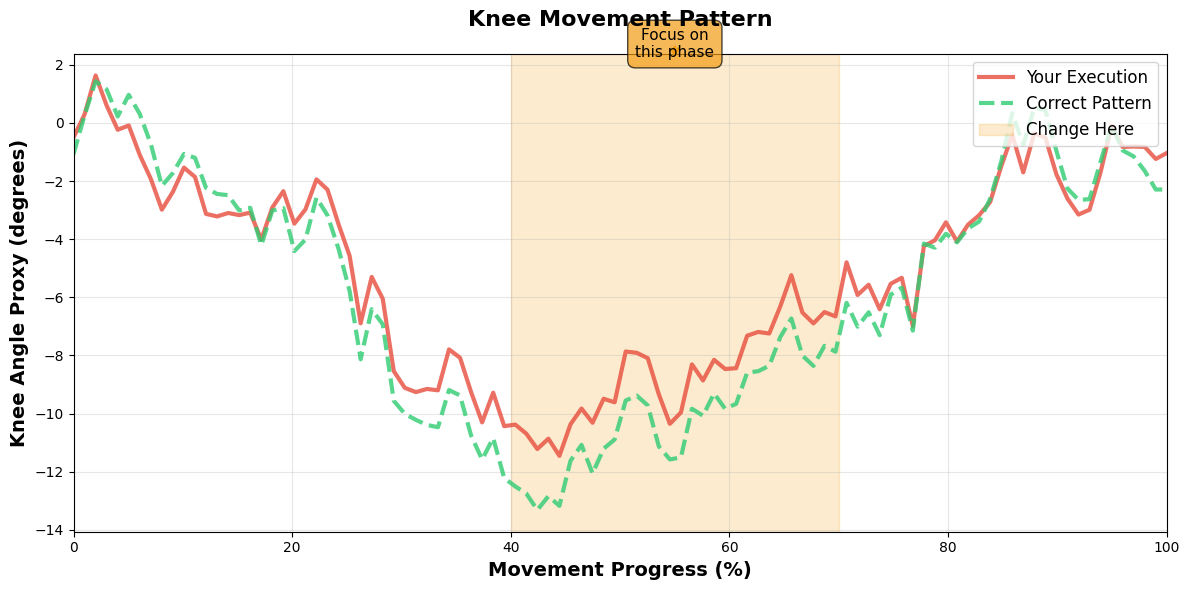

Here is the Python script that generated this plot:
"""
Patient-Level Visualization

Minimal, intuitive visualizations for patients.
Goal: Understand what to change without overwhelming detail.
"""

import numpy as np
import matplotlib.pyplot as plt
from matplotlib.patches import Rectangle
from typing import Optional, Dict, List, Tuple
import seaborn as sns


class PatientVisualizer:
    """
    Simple, patient-friendly visualizations
    
    Shows:
    - You vs Correct overlays
    - Highlighted correction zones
    - Key body parts only (knee, quad)
    """
    
    def __init__(self, style: str = 'seaborn-v0_8-darkgrid'):
        """
        Args:
            style: Matplotlib style
        """
        plt.style.use('default')
        sns.set_palette("husl")
        self.colors = {
            'patient': '#e74c3c',  # Red
            'correct': '#2ecc71',  # Green
            'highlight': '#f39c12',  # Yellow/Orange
            'background': '#ecf0f1'  # Light gray
        }
    
    def show_comparison(
        self,
        X_patient: np.ndarray,
        X_correct: np.ndarray,
        body_part: str = 'knee',
        highlight_phases: Optional[List[Tuple[float, float]]] = None,
        save_path: Optional[str] = None
    ):
        """
        Show patient vs correct execution with highlighted correction zones
        
        Args:
            X_patient: Patient execution [T, C]
            X_correct: Correct/counterfactual execution [T, C]
            body_part: Which body part to show ('knee', 'quad', 'hamstring')
            highlight_phases: List of (start%, end%) to highlight
            save_path: Optional path to save figure
        """
        fig, ax = plt.subplots(figsize=(12, 6))
        
        # Get channel data
        time_percent = np.linspace(0, 100, len(X_patient))
        patient_data, correct_data, ylabel = self._extract_body_part_data(
            X_patient, X_correct, body_part
        )
        
        # Plot comparison
        ax.plot(
            time_percent, patient_data,
            color=self.colors['patient'],
            linewidth=3,
            label='Your Execution',
            alpha=0.8
        )
        ax.plot(
            time_percent, correct_data,
            color=self.colors['correct'],
            linewidth=3,
            label='Correct Pattern',
            linestyle='--',
            alpha=0.8
        )
        
        # Highlight correction zones
        if highlight_phases:
            for phase_start, phase_end in highlight_phases:
                ax.axvspan(
                    phase_start, phase_end,
                    alpha=0.2,
                    color=self.colors['highlight'],
                    label='Change Here' if phase_start == highlight_phases[0][0] else ''
                )
        
        # Styling
        ax.set_xlabel('Movement Progress (%)', fontsize=14, fontweight='bold')
        ax.set_ylabel(ylabel, fontsize=14, fontweight='bold')
        ax.set_title(
            f'{body_part.capitalize()} Movement Pattern',
            fontsize=16,
            fontweight='bold',
            pad=20
        )
        ax.legend(fontsize=12, loc='upper right')
        ax.grid(True, alpha=0.3)
        ax.set_xlim(0, 100)
        
        # Add annotation for first highlight
        if highlight_phases:
            first_phase = highlight_phases[0]
            mid_phase = (first_phase[0] + first_phase[1]) / 2
            ax.annotate(
                'Focus on\nthis phase',
                xy=(mid_phase, ax.get_ylim()[1] * 0.9),
                xytext=(mid_phase, ax.get_ylim()[1] * 0.95),
                ha='center',
                fontsize=11,
                bbox=dict(boxstyle='round,pad=0.5', facecolor=self.colors['highlight'], alpha=0.7),
                arrowprops=dict(arrowstyle='->', color=self.colors['highlight'], lw=2)
            )
        
        plt.tight_layout()
        
        if save_path:
            plt.savefig(save_path, dpi=300, bbox_inches='tight')
        
        return fig
    
    def show_simple_difference(
        self,
        X_patient: np.ndarray,
        X_correct: np.ndarray,
        body_parts: List[str] = ['knee', 'quad'],
        highlight_phases: Optional[List[Tuple[float, float]]] = None,
        save_path: Optional[str] = None
    ):
        """
        Show multiple body parts in subplots
        
        Args:
            X_patient: Patient execution [T, C]
            X_correct: Correct execution [T, C]
            body_parts: List of body parts to visualize
            highlight_phases: Correction phases
            save_path: Save path
        """
        n_parts = len(body_parts)
        fig, axes = plt.subplots(n_parts, 1, figsize=(12, 4 * n_parts))
        
        if n_parts == 1:
            axes = [axes]
        
        time_percent = np.linspace(0, 100, len(X_patient))
        
        for ax, body_part in zip(axes, body_parts):
            patient_data, correct_data, ylabel = self._extract_body_part_data(
                X_patient, X_correct, body_part
            )
            
            # Plot
            ax.plot(time_percent, patient_data, color=self.colors['patient'],
                   linewidth=2.5, label='You', alpha=0.8)
            ax.plot(time_percent, correct_data, color=self.colors['correct'],
                   linewidth=2.5, label='Target', linestyle='--', alpha=0.8)
            
            # Highlight zones
            if highlight_phases:
                for phase_start, phase_end in highlight_phases:
                    ax.axvspan(phase_start, phase_end, alpha=0.15,
                              color=self.colors['highlight'])
            
            ax.set_ylabel(ylabel, fontsize=12, fontweight='bold')
            ax.set_title(body_part.capitalize(), fontsize=13, fontweight='bold')
            ax.legend(fontsize=10)
            ax.grid(True, alpha=0.3)
            ax.set_xlim(0, 100)
        
        axes[-1].set_xlabel('Movement Progress (%)', fontsize=12, fontweight='bold')
        
        plt.tight_layout()
        
        if save_path:
            plt.savefig(save_path, dpi=300, bbox_inches='tight')
        
        return fig
    
    def show_instruction_card(
        self,
        instructions: List[str],
        summary: str,
        body_parts: List[str],
        save_path: Optional[str] = None
    ):
        """
        Create a simple instruction card for the patient
        
        Args:
            instructions: List of instruction strings
            summary: Overall summary
            body_parts: Affected body parts
            save_path: Save path
        """
        fig, ax = plt.subplots(figsize=(10, 6))
        ax.axis('off')
        
        # Title
        title_text = "Your Personalized Correction"
        ax.text(0.5, 0.95, title_text, ha='center', va='top',
               fontsize=20, fontweight='bold', transform=ax.transAxes)
        
        # Summary
        ax.text(0.5, 0.85, summary, ha='center', va='top',
               fontsize=14, transform=ax.transAxes,
               bbox=dict(boxstyle='round,pad=0.8', facecolor=self.colors['highlight'], alpha=0.3))
        
        # Body parts affected
        body_parts_str = ", ".join(body_parts)
        ax.text(0.5, 0.75, f"Focus on: {body_parts_str}", ha='center', va='top',
               fontsize=12, style='italic', transform=ax.transAxes)
        
        # Instructions
        y_pos = 0.65
        for i, instruction in enumerate(instructions, 1):
            ax.text(0.1, y_pos, f"{i}.", ha='left', va='top',
                   fontsize=14, fontweight='bold', transform=ax.transAxes)
            ax.text(0.15, y_pos, instruction, ha='left', va='top',
                   fontsize=12, transform=ax.transAxes, wrap=True)
            y_pos -= 0.15
        
        # Footer
        ax.text(0.5, 0.05, "Practice these corrections slowly and focus on quality",
               ha='center', va='bottom', fontsize=10, style='italic',
               transform=ax.transAxes, color='gray')
        
        plt.tight_layout()
        
        if save_path:
            plt.savefig(save_path, dpi=300, bbox_inches='tight')
        
        return fig
    
    def _extract_body_part_data(
        self,
        X_patient: np.ndarray,
        X_correct: np.ndarray,
        body_part: str
    ) -> Tuple[np.ndarray, np.ndarray, str]:
        """
        Extract relevant channel data for body part
        
        Channel mapping (8 sensors × 7 channels each = 56 total):
        - Sensor i: EMG at index i*7, IMU at i*7+1 to i*7+6
        - IMU layout: accel_x, accel_y, accel_z, gyro_x, gyro_y, gyro_z
        
        Sensor placements (0-7):
        0: R Rectus Femoris, 1: R Hamstrings, 2: R Tibialis Anterior, 3: R Gastrocnemius
        4: L Rectus Femoris, 5: L Hamstrings, 6: L Tibialis Anterior, 7: L Gastrocnemius
        
        Args:
            X_patient: Patient data [T, C]
            X_correct: Correct data [T, C]
            body_part: Body part name
            
        Returns:
            patient_data, correct_data, ylabel
        """
        if body_part == 'knee':
            # Knee angle proxy (integrate right thigh gyro Y)
            # Right rectus femoris gyro Y is at index 0*7 + 5 = 5
            patient_data = np.cumsum(X_patient[:, 5])
            correct_data = np.cumsum(X_correct[:, 5])
            ylabel = 'Knee Angle Proxy (degrees)'
        
        elif body_part == 'quad':
            # Right rectus femoris EMG at index 0
            patient_data = X_patient[:, 0]
            correct_data = X_correct[:, 0]
            ylabel = 'Quadriceps Activation'
        
        elif body_part == 'hamstring':
            # Right hamstrings EMG at index 7 (sensor 1 * 7)
            patient_data = X_patient[:, 7]
            correct_data = X_correct[:, 7]
            ylabel = 'Hamstring Activation'
        
        elif body_part == 'angular_velocity':
            # Right rectus femoris gyro xyz at indices 4, 5, 6
            gyro_indices = [4, 5, 6]
            patient_data = np.linalg.norm(X_patient[:, gyro_indices], axis=1)
            correct_data = np.linalg.norm(X_correct[:, gyro_indices], axis=1)
            ylabel = 'Movement Speed (deg/s)'
        
        else:
            # Default to first channel
            patient_data = X_patient[:, 0]
            correct_data = X_correct[:, 0]
            ylabel = 'Signal Value'
        
        return patient_data, correct_data, ylabel


def create_patient_report(
    X_patient: np.ndarray,
    X_correct: np.ndarray,
    explanation: Dict,
    save_dir: str
):
    """
    Generate a complete patient report with multiple visualizations
    
    Args:
        X_patient: Patient execution [T, C]
        X_correct: Counterfactual [T, C]
        explanation: Explanation dictionary
        save_dir: Directory to save figures
    """
    viz = PatientVisualizer()
    
    # Extract phases
    highlight_phases = [
        (phase[0], phase[1])
        for phase in explanation.get('affected_phases', [])[:2]
    ]
    
    # 1. Knee comparison
    viz.show_comparison(
        X_patient, X_correct,
        body_part='knee',
        highlight_phases=highlight_phases,
        save_path=f"{save_dir}/knee_comparison.png"
    )
    
    # 2. Multi-part view
    viz.show_simple_difference(
        X_patient, X_correct,
        body_parts=['knee', 'quad', 'hamstring'],
        highlight_phases=highlight_phases,
        save_path=f"{save_dir}/multi_part_view.png"
    )
    
    # 3. Instruction card (placeholder)
    instructions = [
        "At 50% of movement: Lower your body more",
        "At 65% of movement: Activate quadriceps strongly"
    ]
    viz.show_instruction_card(
        instructions=instructions,
        summary="2 corrections needed for proper form",
        body_parts=['Knee', 'Quadriceps'],
        save_path=f"{save_dir}/instruction_card.png"
    )
    
    print(f"Patient report saved to {save_dir}")


if __name__ == "__main__":
    # Test visualization
    viz = PatientVisualizer()
    
    # Simulate data
    T = 100
    X_patient = np.random.randn(T, 20)
    X_correct = X_patient + np.random.randn(T, 20) * 0.3
    
    fig = viz.show_comparison(
        X_patient, X_correct,
        body_part='knee',
        highlight_phases=[(40, 70)]
    )
    plt.show()
    
    print("Patient visualizer test complete")
